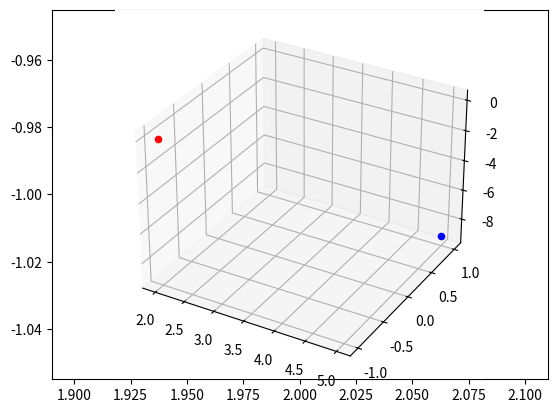

The script that saved this image:
# this module calculates and plots a simple matrix transformation
import matplotlib.pyplot as plt
import numpy as np
from mpl_toolkits import mplot3d

A = np.array([[1, -3], [3, 5], [-1, 7]])
u = np.array([2, -1])

plt.scatter(*u, c='r')
plt.show()

# calculating matrix transformation
au = np.dot(A, u)
print(au)

axes = plt.axes(projection='3d')
# plot u
axes.scatter(*u, c='r')
# plot the transformed u
axes.scatter(*au, c='b')

plt.show()
